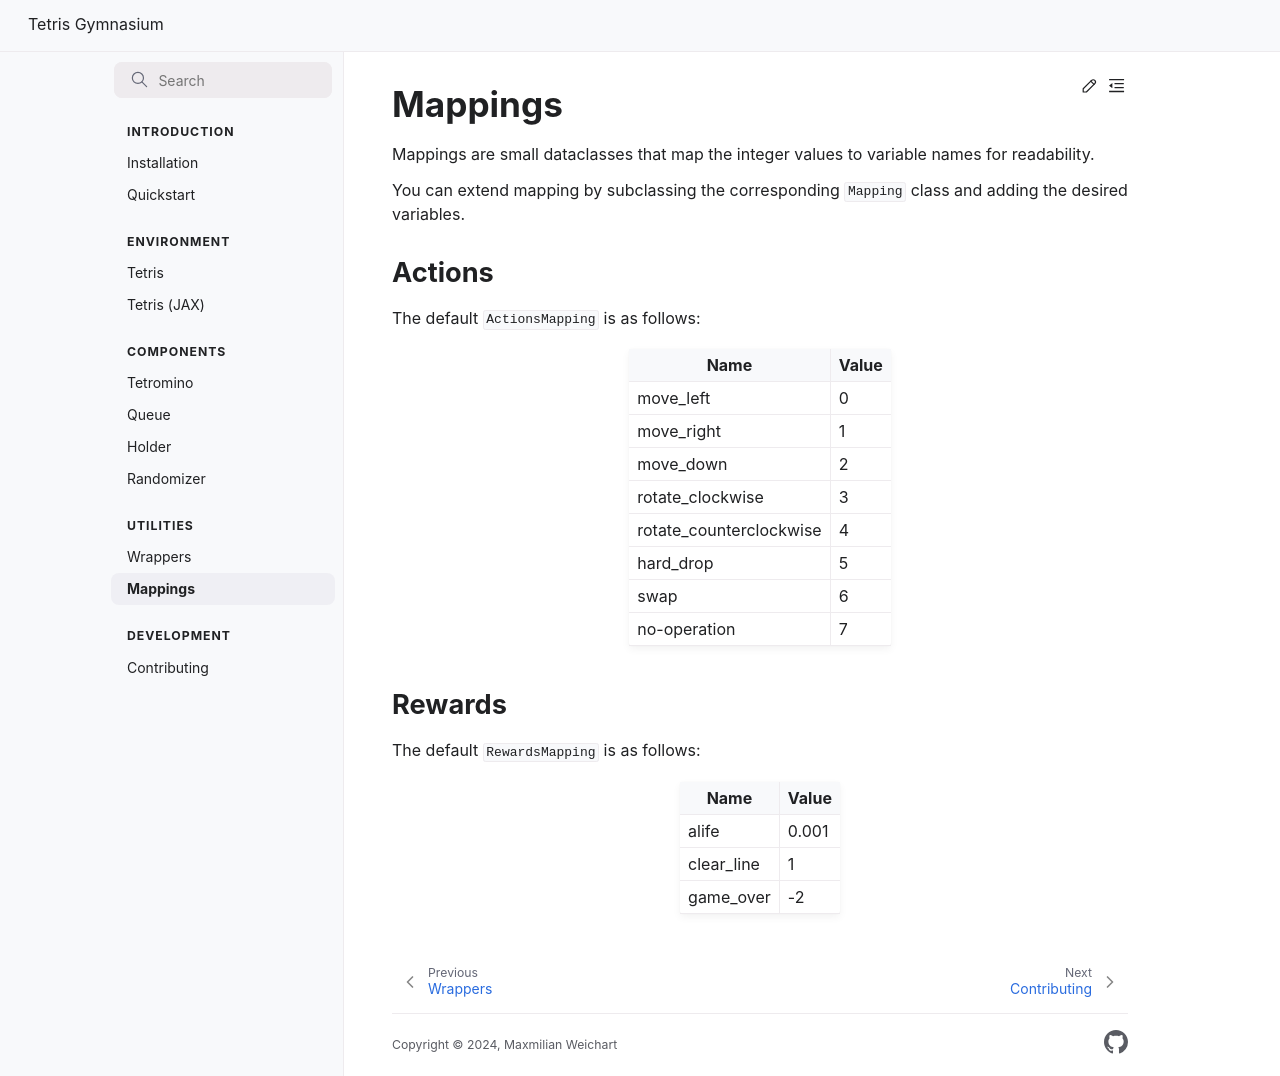

repository: MoonCrabread/dsa5102 · page: utilities/mappings/index.html · generator: sphinx

# Mappings

Mappings are small dataclasses that map the integer values to variable names for readability.

You can extend mapping by subclassing the corresponding `Mapping` class and adding the desired variables.

## Actions

The default `ActionsMapping` is as follows:

| Name                    | Value |
|-------------------------|-------|
| move_left               | 0     |
| move_right              | 1     |
| move_down               | 2     |
| rotate_clockwise        | 3     |
| rotate_counterclockwise | 4     |
| hard_drop               | 5     |
| swap                    | 6     |
| no-operation            | 7     |

## Rewards

The default `RewardsMapping` is as follows:

| Name                    | Value |
|-------------------------|-------|
| alife                   | 0.001 |
| clear_line              | 1     |
| game_over               | -2   |
